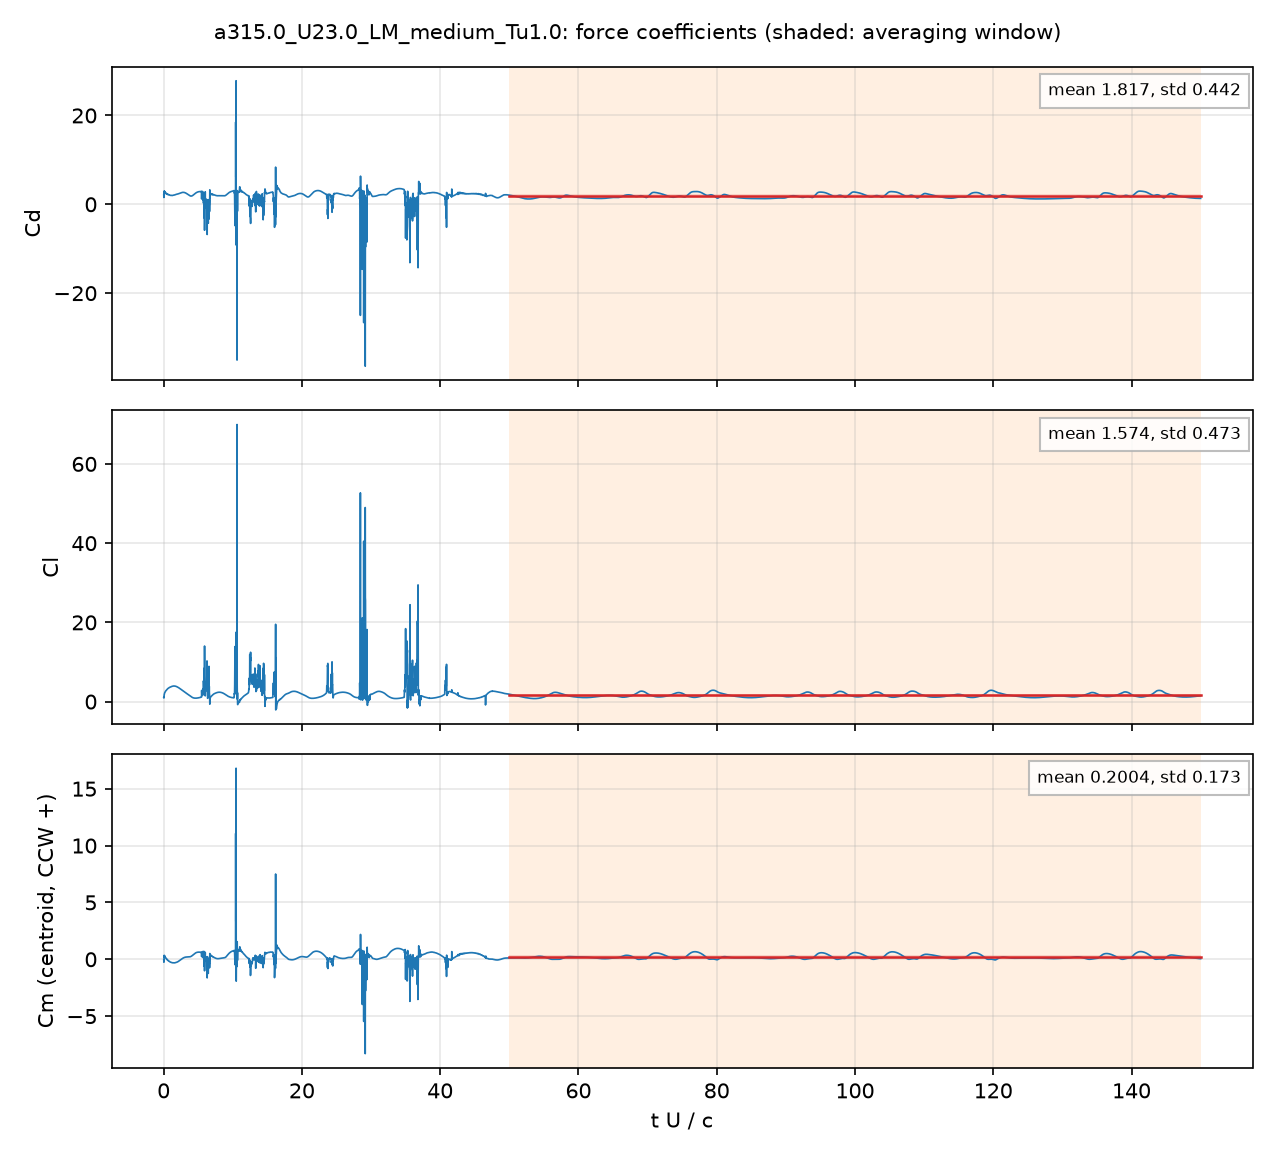

Values plotted in this chart, from the file beside it:
# a315.0_U23.0_LM_medium_Tu1.0: section …, q = 0.5 U^2, A = c dz, c = 0.048 m; Cm about the centroid, CCW +
# averaging window t U/c = 50 .. 150; de…
t_s, t_U_over_c, Cd, Cl, Cm_z_ccw, Cd_pressure, Cd_viscous
4.1594744e-05, 0.01993, 2.09, 1.011, -0.07123, 2.063, 0.02738
0.0001252, 0.06, 2.827, 1.46, 0.2302, 2.808, 0.01899
0.0001667, 0.07988, 2.966, 1.723, 0.3483, 2.951, 0.01566
0.0002501, 0.1198, 2.949, 2.109, 0.3169, 2.936, 0.01228
0.000292, 0.1399, 2.782, 2.168, 0.2769, 2.771, 0.01138
0.0003751, 0.1797, 2.758, 2.356, 0.2554, 2.747, 0.01069
0.0004176, 0.2001, 2.698, 2.425, 0.231, 2.688, 0.01041
0.0005007, 0.2399, 2.634, 2.547, 0.1947, 2.623, 0.01011
0.0005426, 0.26, 2.578, 2.6, 0.1683, 2.568, 0.009832
0.0006264, 0.3002, 2.45, 2.682, 0.1095, 2.441, 0.009003
0.0006687, 0.3204, 2.481, 2.746, 0.11, 2.472, 0.008948
0.0007524, 0.3605, 2.446, 2.847, 0.07957, 2.437, 0.008766
0.0007921, 0.3796, 2.379, 2.877, 0.04864, 2.371, 0.008389
0.0008766, 0.42, 2.356, 2.961, 0.0213, 2.348, 0.007869
0.0009172, 0.4395, 2.4, 3.015, 0.02725, 2.393, 0.007896
0.001, 0.4794, 2.369, 3.087, 0.001608, 2.361, 0.007851
0.001045, 0.5005, 2.294, 3.109, -0.03031, 2.287, 0.007621
0.001127, 0.5402, 2.206, 3.157, -0.07493, 2.198, 0.007653
0.00117, 0.5605, 2.21, 3.193, -0.08106, 2.202, 0.007889
0.001253, 0.6004, 2.276, 3.28, -0.07374, 2.267, 0.008327
0.001294, 0.6198, 2.277, 3.312, -0.07954, 2.268, 0.008406
0.001376, 0.6595, 2.199, 3.352, -0.1162, 2.191, 0.008123
0.001418, 0.6792, 2.154, 3.369, -0.1357, 2.147, 0.007868
0.001504, 0.7206, 2.103, 3.412, -0.1632, 2.096, 0.007429
0.001543, 0.7392, 2.103, 3.438, -0.1684, 2.095, 0.007363
0.001627, 0.7796, 2.132, 3.501, -0.1687, 2.125, 0.007345
0.001669, 0.7998, 2.144, 3.532, -0.1697, 2.136, 0.007361
0.001753, 0.8398, 2.12, 3.576, -0.1865, 2.113, 0.007265
0.001797, 0.8609, 2.091, 3.593, -0.2008, 2.084, 0.007106
0.001879, 0.9006, 2.039, 3.623, -0.2258, 2.033, 0.006717
0.001922, 0.9209, 2.022, 3.64, -0.2356, 2.015, 0.006522
0.002005, 0.9605, 2.008, 3.676, -0.2478, 2.002, 0.006212
0.002045, 0.98, 2.011, 3.696, -0.2504, 2.005, 0.006093
0.002128, 1.02, 2.031, 3.739, -0.2513, 2.025, 0.005906
0.002171, 1.04, 2.039, 3.76, -0.2525, 2.033, 0.005831
0.002255, 1.08, 2.035, 3.792, -0.2605, 2.029, 0.005642
0.002296, 1.1, 2.026, 3.804, -0.2668, 2.02, 0.005517
0.00238, 1.14, 2, 3.824, -0.2813, 1.995, 0.005193
0.00242, 1.159, 1.99, 3.833, -0.2876, 1.985, 0.005024
0.002504, 1.2, 1.976, 3.852, -0.2985, 1.971, 0.004682
0.002546, 1.22, 1.974, 3.861, -0.3022, 1.969, 0.004521
0.002629, 1.26, 1.98, 3.88, -0.306, 1.976, 0.004261
0.00267, 1.279, 1.988, 3.89, -0.3064, 1.984, 0.004167
0.002754, 1.32, 2.011, 3.911, -0.3053, 2.007, 0.004018
0.002797, 1.34, 2.023, 3.92, -0.3047, 2.019, 0.003969
0.002879, 1.379, 2.04, 3.933, -0.305, 2.037, 0.003837
0.002921, 1.4, 2.046, 3.937, -0.3061, 2.042, 0.003776
0.003005, 1.44, 2.055, 3.941, -0.3092, 2.051, 0.003588
0.003046, 1.46, 2.058, 3.942, -0.3109, 2.054, 0.003488
0.003132, 1.501, 2.066, 3.94, -0.3139, 2.062, 0.00324
0.003173, 1.52, 2.072, 3.939, -0.3147, 2.069, 0.0031
0.003257, 1.561, 2.087, 3.934, -0.3146, 2.084, 0.002852
0.003298, 1.58, 2.096, 3.93, -0.314, 2.093, 0.002703
0.003381, 1.62, 2.121, 3.923, -0.3104, 2.118, 0.00245
0.003424, 1.641, 2.135, 3.918, -0.3077, 2.133, 0.002298
0.003507, 1.68, 2.163, 3.907, -0.3016, 2.161, 0.00203
0.003549, 1.701, 2.176, 3.899, -0.2982, 2.175, 0.001898
0.003631, 1.74, 2.2, 3.882, -0.2916, 2.198, 0.001591
... 4,942 more rows
